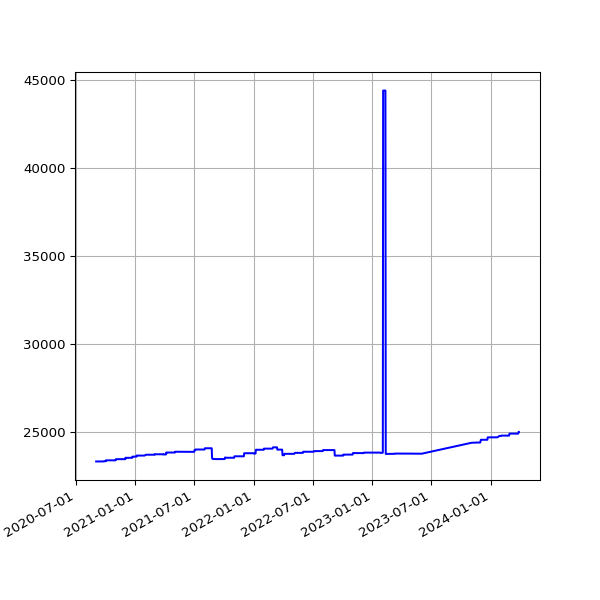

Values plotted in this chart, from the file beside it:
date, value
2020-09-02 08:59:12 +0000, 23353
2020-09-02 19:29:13 +0100, 23353
2020-09-03 08:41:49 +0000, 23353
2020-09-03 19:23:52 +0100, 23353
2020-09-04 08:48:16 +0000, 23353
2020-09-04 19:25:11 +0100, 23353
2020-09-05 08:44:41 +0000, 23353
2020-09-05 19:22:10 +0100, 23353
2020-09-06 08:42:13 +0000, 23353
2020-09-06 19:17:13 +0100, 23353
2020-09-07 08:34:06 +0000, 23353
2020-09-07 19:20:48 +0100, 23353
2020-09-08 08:44:10 +0000, 23353
2020-09-08 19:15:16 +0100, 23353
2020-09-09 08:31:16 +0000, 23353
2020-09-09 19:18:45 +0100, 23353
2020-09-10 08:38:19 +0000, 23353
2020-09-10 19:21:06 +0100, 23353
2020-09-11 08:42:23 +0000, 23353
2020-09-11 19:13:48 +0100, 23353
2020-09-12 08:46:22 +0000, 23353
2020-09-12 19:16:21 +0100, 23353
2020-09-13 08:38:31 +0000, 23353
2020-09-13 19:16:55 +0100, 23353
2020-09-14 08:47:32 +0000, 23353
2020-09-14 19:12:48 +0100, 23353
2020-09-15 08:34:34 +0000, 23353
2020-09-15 19:10:38 +0100, 23353
2020-09-16 08:41:53 +0000, 23353
2020-09-16 19:14:39 +0100, 23353
2020-09-17 08:44:38 +0000, 23353
2020-09-17 19:26:59 +0100, 23353
2020-09-18 08:43:45 +0000, 23353
2020-09-18 19:10:16 +0100, 23353
2020-09-19 08:45:35 +0000, 23353
2020-09-19 19:24:05 +0100, 23353
2020-09-20 08:46:31 +0000, 23353
2020-09-20 20:06:13 +0100, 23353
2020-09-21 08:45:09 +0000, 23353
2020-09-21 19:12:35 +0100, 23353
2020-09-22 08:52:02 +0000, 23353
2020-09-22 19:14:25 +0100, 23353
2020-09-23 08:49:05 +0000, 23353
2020-09-23 19:17:37 +0100, 23353
2020-09-24 08:49:56 +0000, 23353
2020-09-24 19:17:06 +0100, 23353
2020-09-25 08:41:36 +0000, 23353
2020-09-25 19:12:57 +0100, 23353
2020-09-26 08:43:42 +0000, 23367
2020-09-26 19:16:01 +0100, 23367
2020-09-27 08:52:31 +0000, 23367
2020-09-27 19:14:10 +0100, 23367
2020-09-28 08:47:58 +0000, 23367
2020-09-28 19:14:46 +0100, 23367
2020-09-29 08:44:51 +0000, 23367
2020-09-29 19:16:19 +0100, 23367
2020-09-30 19:14:19 +0100, 23367
2020-10-01 08:50:27 +0000, 23367
2020-10-01 19:20:57 +0100, 23367
2020-10-02 08:56:46 +0000, 23367
... 1,270 more rows
